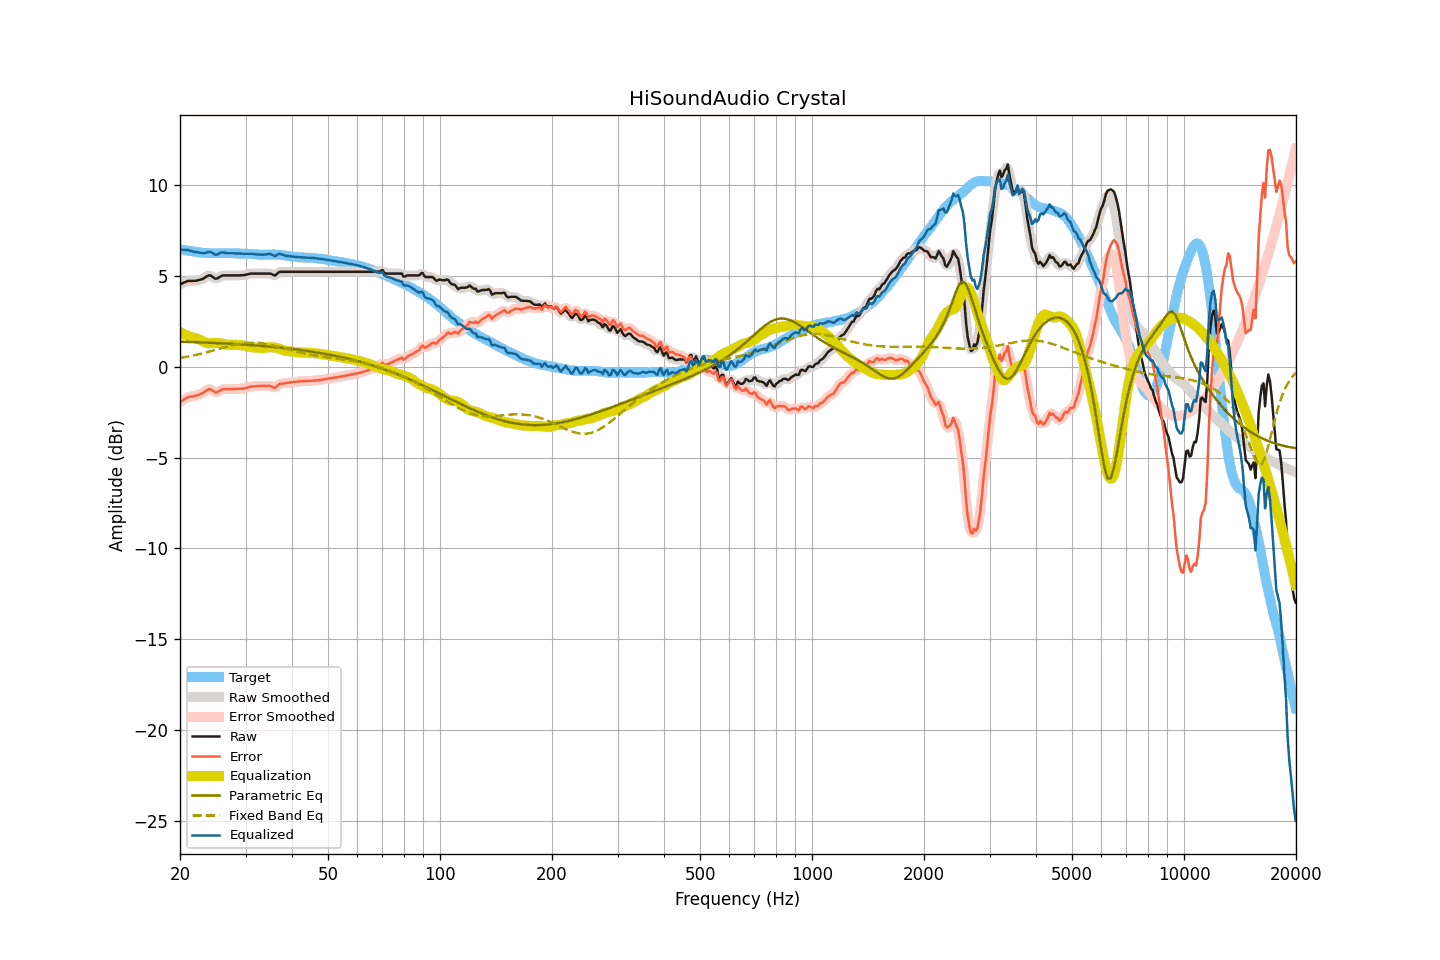

The table this chart was drawn from, first rows:
frequency, raw, smoothed, error, error_smoothed, equalization, parametric_eq, fixed_band_eq, equalized_raw, equalized_smoothed, target
20.00, 4.55, 4.55, -1.94, -1.94, 1.91, 1.39, 0.49, 6.46, 6.46, 6.49
20.20, 4.59, 4.59, -1.88, -1.88, 1.87, 1.39, 0.51, 6.46, 6.46, 6.47
20.40, 4.63, 4.63, -1.82, -1.82, 1.82, 1.39, 0.52, 6.45, 6.46, 6.45
20.61, 4.67, 4.67, -1.77, -1.76, 1.78, 1.38, 0.54, 6.45, 6.45, 6.44
20.81, 4.70, 4.71, -1.72, -1.71, 1.74, 1.38, 0.55, 6.44, 6.45, 6.42
21.02, 4.74, 4.73, -1.67, -1.67, 1.70, 1.38, 0.57, 6.44, 6.43, 6.41
21.23, 4.74, 4.74, -1.65, -1.65, 1.67, 1.37, 0.59, 6.41, 6.41, 6.39
21.44, 4.74, 4.74, -1.64, -1.63, 1.64, 1.37, 0.61, 6.38, 6.38, 6.38
21.66, 4.74, 4.74, -1.63, -1.62, 1.62, 1.37, 0.62, 6.36, 6.35, 6.37
21.87, 4.74, 4.74, -1.60, -1.61, 1.60, 1.36, 0.64, 6.34, 6.34, 6.34
22.09, 4.75, 4.75, -1.58, -1.58, 1.58, 1.36, 0.66, 6.33, 6.33, 6.33
22.31, 4.77, 4.77, -1.55, -1.55, 1.55, 1.36, 0.68, 6.32, 6.32, 6.32
22.54, 4.79, 4.79, -1.52, -1.52, 1.51, 1.35, 0.70, 6.30, 6.30, 6.31
22.76, 4.82, 4.81, -1.48, -1.49, 1.47, 1.35, 0.73, 6.29, 6.28, 6.30
22.99, 4.84, 4.85, -1.45, -1.44, 1.42, 1.35, 0.75, 6.26, 6.26, 6.29
23.22, 4.89, 4.89, -1.39, -1.39, 1.37, 1.34, 0.77, 6.26, 6.26, 6.28
23.45, 4.95, 4.95, -1.33, -1.33, 1.33, 1.34, 0.79, 6.28, 6.28, 6.28
23.69, 5.00, 5.01, -1.27, -1.27, 1.31, 1.34, 0.82, 6.31, 6.32, 6.27
23.92, 5.05, 5.03, -1.22, -1.24, 1.30, 1.33, 0.84, 6.35, 6.33, 6.27
24.16, 5.03, 5.02, -1.24, -1.24, 1.30, 1.33, 0.86, 6.33, 6.33, 6.27
24.40, 4.98, 4.98, -1.29, -1.29, 1.30, 1.33, 0.89, 6.28, 6.28, 6.27
24.65, 4.92, 4.92, -1.35, -1.35, 1.31, 1.32, 0.91, 6.23, 6.23, 6.27
24.89, 4.86, 4.88, -1.40, -1.39, 1.32, 1.32, 0.94, 6.18, 6.20, 6.26
25.14, 4.87, 4.88, -1.39, -1.38, 1.32, 1.31, 0.96, 6.19, 6.20, 6.26
25.39, 4.92, 4.91, -1.34, -1.35, 1.32, 1.31, 0.99, 6.24, 6.23, 6.26
25.65, 4.97, 4.97, -1.29, -1.30, 1.31, 1.30, 1.01, 6.28, 6.28, 6.26
25.91, 5.02, 5.01, -1.25, -1.26, 1.29, 1.30, 1.04, 6.31, 6.30, 6.27
26.16, 5.04, 5.04, -1.23, -1.23, 1.27, 1.30, 1.06, 6.31, 6.30, 6.27
26.43, 5.04, 5.04, -1.23, -1.23, 1.24, 1.29, 1.09, 6.28, 6.29, 6.27
26.69, 5.04, 5.04, -1.23, -1.23, 1.23, 1.29, 1.11, 6.27, 6.27, 6.27
26.96, 5.04, 5.04, -1.23, -1.23, 1.22, 1.28, 1.14, 6.26, 6.26, 6.27
27.23, 5.04, 5.04, -1.22, -1.22, 1.22, 1.28, 1.16, 6.26, 6.26, 6.26
27.50, 5.04, 5.04, -1.22, -1.22, 1.22, 1.27, 1.18, 6.26, 6.26, 6.26
27.77, 5.04, 5.04, -1.22, -1.22, 1.22, 1.27, 1.20, 6.26, 6.26, 6.26
28.05, 5.04, 5.04, -1.22, -1.22, 1.22, 1.26, 1.22, 6.26, 6.26, 6.26
28.33, 5.04, 5.04, -1.21, -1.21, 1.22, 1.26, 1.24, 6.26, 6.25, 6.25
28.62, 5.04, 5.04, -1.21, -1.21, 1.21, 1.25, 1.26, 6.25, 6.25, 6.25
28.90, 5.04, 5.04, -1.21, -1.20, 1.21, 1.24, 1.27, 6.25, 6.25, 6.25
29.19, 5.05, 5.05, -1.19, -1.20, 1.20, 1.24, 1.29, 6.25, 6.24, 6.24
29.48, 5.05, 5.05, -1.19, -1.19, 1.18, 1.23, 1.30, 6.23, 6.23, 6.24
29.78, 5.06, 5.06, -1.18, -1.18, 1.17, 1.23, 1.31, 6.23, 6.23, 6.24
30.08, 5.08, 5.08, -1.16, -1.16, 1.15, 1.22, 1.32, 6.23, 6.23, 6.24
30.38, 5.10, 5.10, -1.14, -1.13, 1.13, 1.22, 1.33, 6.23, 6.23, 6.24
30.68, 5.12, 5.12, -1.10, -1.11, 1.12, 1.21, 1.33, 6.24, 6.24, 6.22
30.99, 5.14, 5.13, -1.08, -1.09, 1.10, 1.20, 1.34, 6.24, 6.23, 6.22
31.30, 5.14, 5.14, -1.07, -1.07, 1.08, 1.20, 1.34, 6.22, 6.22, 6.21
31.61, 5.14, 5.14, -1.07, -1.07, 1.07, 1.19, 1.34, 6.21, 6.21, 6.21
31.93, 5.14, 5.14, -1.07, -1.06, 1.06, 1.18, 1.33, 6.20, 6.20, 6.21
32.24, 5.14, 5.14, -1.05, -1.06, 1.05, 1.18, 1.33, 6.19, 6.19, 6.19
32.57, 5.14, 5.14, -1.05, -1.05, 1.05, 1.17, 1.32, 6.19, 6.19, 6.19
32.89, 5.14, 5.14, -1.05, -1.05, 1.04, 1.16, 1.31, 6.18, 6.18, 6.19
33.22, 5.14, 5.14, -1.05, -1.05, 1.04, 1.15, 1.30, 6.18, 6.18, 6.19
33.55, 5.14, 5.14, -1.04, -1.05, 1.04, 1.15, 1.29, 6.18, 6.18, 6.18
33.89, 5.14, 5.14, -1.05, -1.05, 1.05, 1.14, 1.27, 6.19, 6.19, 6.19
34.23, 5.14, 5.14, -1.05, -1.04, 1.06, 1.13, 1.26, 6.20, 6.20, 6.19
34.57, 5.14, 5.14, -1.04, -1.04, 1.08, 1.12, 1.24, 6.22, 6.22, 6.18
34.92, 5.14, 5.13, -1.05, -1.06, 1.08, 1.12, 1.22, 6.22, 6.22, 6.19
35.27, 5.11, 5.10, -1.08, -1.09, 1.09, 1.11, 1.20, 6.20, 6.18, 6.19
35.62, 5.07, 5.07, -1.12, -1.12, 1.08, 1.10, 1.18, 6.15, 6.15, 6.19
35.97, 5.03, 5.06, -1.16, -1.13, 1.07, 1.09, 1.16, 6.10, 6.13, 6.19
... 635 more rows
